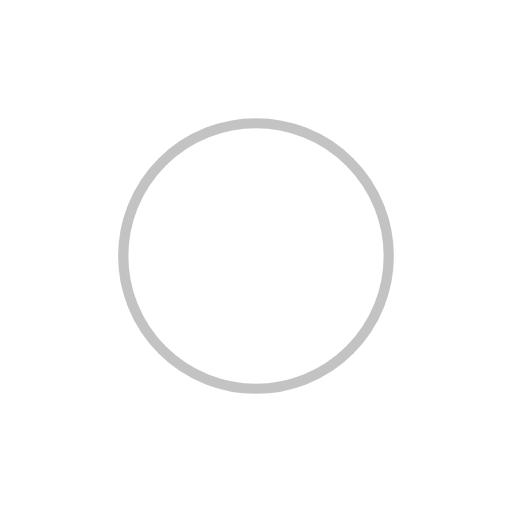
t = 0.00 s
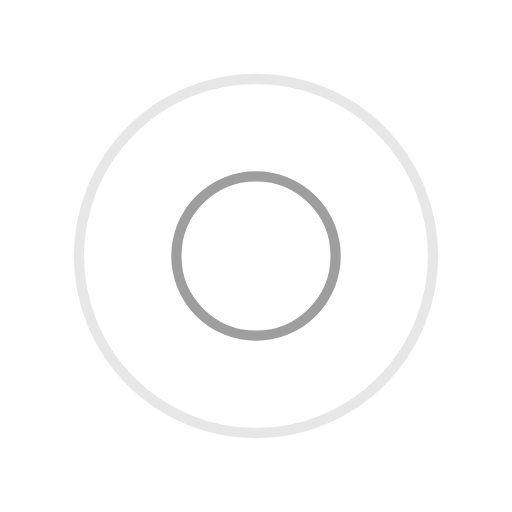
t = 0.50 s
t = 1.00 s: frame unchanged from t = 0.00 s, image omitted
t = 1.50 s: frame unchanged from t = 0.50 s, image omitted

The animated SVG that drew these frames (rendered in a browser with its animation timeline set to each time). Animation: 4 SMIL elements (animate=4); one cycle of 2.00 s, repeats indefinitely.

<svg width="200px"  height="200px"  xmlns="http://www.w3.org/2000/svg" viewBox="0 0 100 100" preserveAspectRatio="xMidYMid" class="lds-ripple" style="background: none;"><circle cx="50" cy="50" r="11.2352" fill="none" ng-attr-stroke="{{config.c1}}" ng-attr-stroke-width="{{config.width}}" stroke="#878787" stroke-width="2"><animate attributeName="r" calcMode="spline" values="0;40" keyTimes="0;1" dur="2" keySplines="0 0.2 0.8 1" begin="-1s" repeatCount="indefinite"></animate><animate attributeName="opacity" calcMode="spline" values="1;0" keyTimes="0;1" dur="2" keySplines="0.2 0 0.8 1" begin="-1s" repeatCount="indefinite"></animate></circle><circle cx="50" cy="50" r="31.6159" fill="none" ng-attr-stroke="{{config.c2}}" ng-attr-stroke-width="{{config.width}}" stroke="#878787" stroke-width="2"><animate attributeName="r" calcMode="spline" values="0;40" keyTimes="0;1" dur="2" keySplines="0 0.2 0.8 1" begin="0s" repeatCount="indefinite"></animate><animate attributeName="opacity" calcMode="spline" values="1;0" keyTimes="0;1" dur="2" keySplines="0.2 0 0.8 1" begin="0s" repeatCount="indefinite"></animate></circle></svg>
